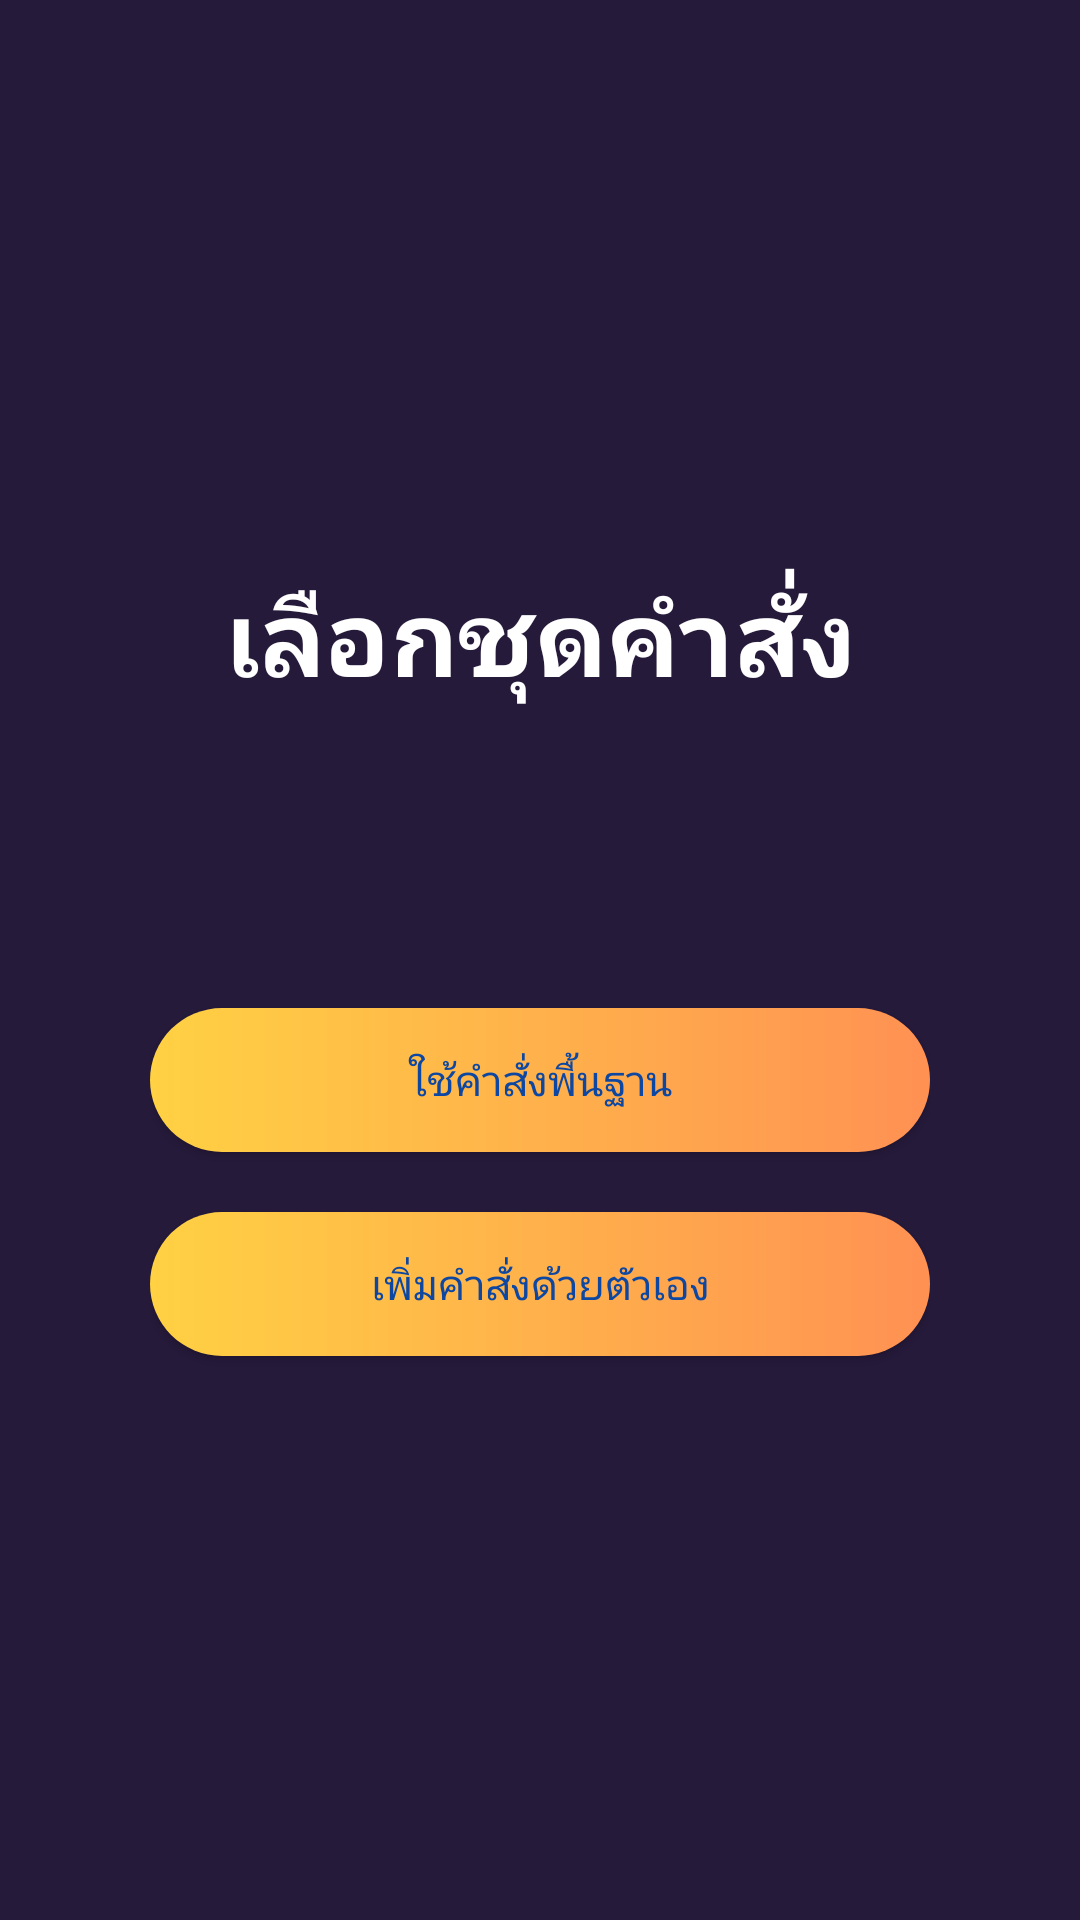

Produce the Android XML layout that renders to this screen, including the resource entries it uses.
<!-- AndroidManifest.xml: application theme generalNoTitle -->
<!-- res/layout/activity_select_order_template.xml -->
<?xml version="1.0" encoding="utf-8"?>
<LinearLayout xmlns:android="http://schemas.android.com/apk/res/android"
    xmlns:app="http://schemas.android.com/apk/res-auto"
    xmlns:tools="http://schemas.android.com/tools"
    android:layout_width="match_parent"
    android:layout_height="match_parent"
    android:background="@color/purple"
    android:gravity="center"
    android:orientation="vertical"
    android:paddingStart="50dp"
    android:paddingEnd="50dp"
    tools:context=".SelectOrderTemplate">

    <TextView
        android:id="@+id/select_order_label_page"
        android:layout_width="match_parent"
        android:layout_height="wrap_content"
        android:layout_marginBottom="100dp"
        android:text="@string/select_order_label"
        android:textAlignment="center"
        android:textColor="@color/white"
        android:textSize="35sp"
        android:textStyle="bold" />

    <android.widget.Button
        android:id="@+id/add_order_btn"
        android:layout_width="match_parent"
        android:layout_height="wrap_content"
        android:background="@drawable/main_menu_btn"
        android:onClick="goChichi"
        android:text="@string/go_chichi"
        android:textColor="#0D47A1" />

    <android.widget.Button
        android:id="@+id/play_again_shake_it"
        android:layout_width="match_parent"
        android:layout_height="wrap_content"
        android:layout_marginTop="20dp"
        android:background="@drawable/main_menu_btn"
        android:onClick="goToAddOrder"
        android:text="@string/add_order_btn"
        android:textColor="#0D47A1" />
</LinearLayout>
<!-- resources referenced by this layout -->
<resources>
  <color name="purple">#261A3B</color>
  <color name="white">#FFFFFFFF</color>
  <!-- drawable main_menu_btn (drawable) -->
  <?xml version="1.0" encoding="utf-8"?>
  <shape xmlns:android="http://schemas.android.com/apk/res/android" android:shape="rectangle">
      <gradient android:startColor="#ffd143" android:endColor="#ff9153" />
      <corners android:radius="50dp"/>
  </shape>
  <string name="add_order_btn">เพิ่มคำสั่งด้วยตัวเอง</string>
  <string name="go_chichi">ใช้คำสั่งพื้นฐาน</string>
  <string name="select_order_label">เลือกชุดคำสั่ง</string>
  <style name="generalNoTitle" parent="Theme.MaterialComponents.DayNight.NoActionBar">
          <item name="android:windowNoTitle">true</item>
          
          <item name="colorPrimary">@color/purple</item>
          <item name="colorPrimaryVariant">@color/purple_700</item>
          <item name="colorOnPrimary">@color/white</item>
          
          <item name="colorSecondary">@color/teal_200</item>
          <item name="colorSecondaryVariant">@color/teal_700</item>
          <item name="colorOnSecondary">@color/black</item>
          <item name="colorButtonNormal">@color/yellow</item>
          
          <item name="android:statusBarColor" tools:targetApi="l">?attr/colorPrimaryVariant</item>
          
      </style>
  <color name="purple_700">#FF3700B3</color>
  <color name="teal_200">#FF03DAC5</color>
  <color name="teal_700">#FF018786</color>
  <color name="black">#FF000000</color>
  <color name="yellow">#FFAB4C</color>
</resources>
